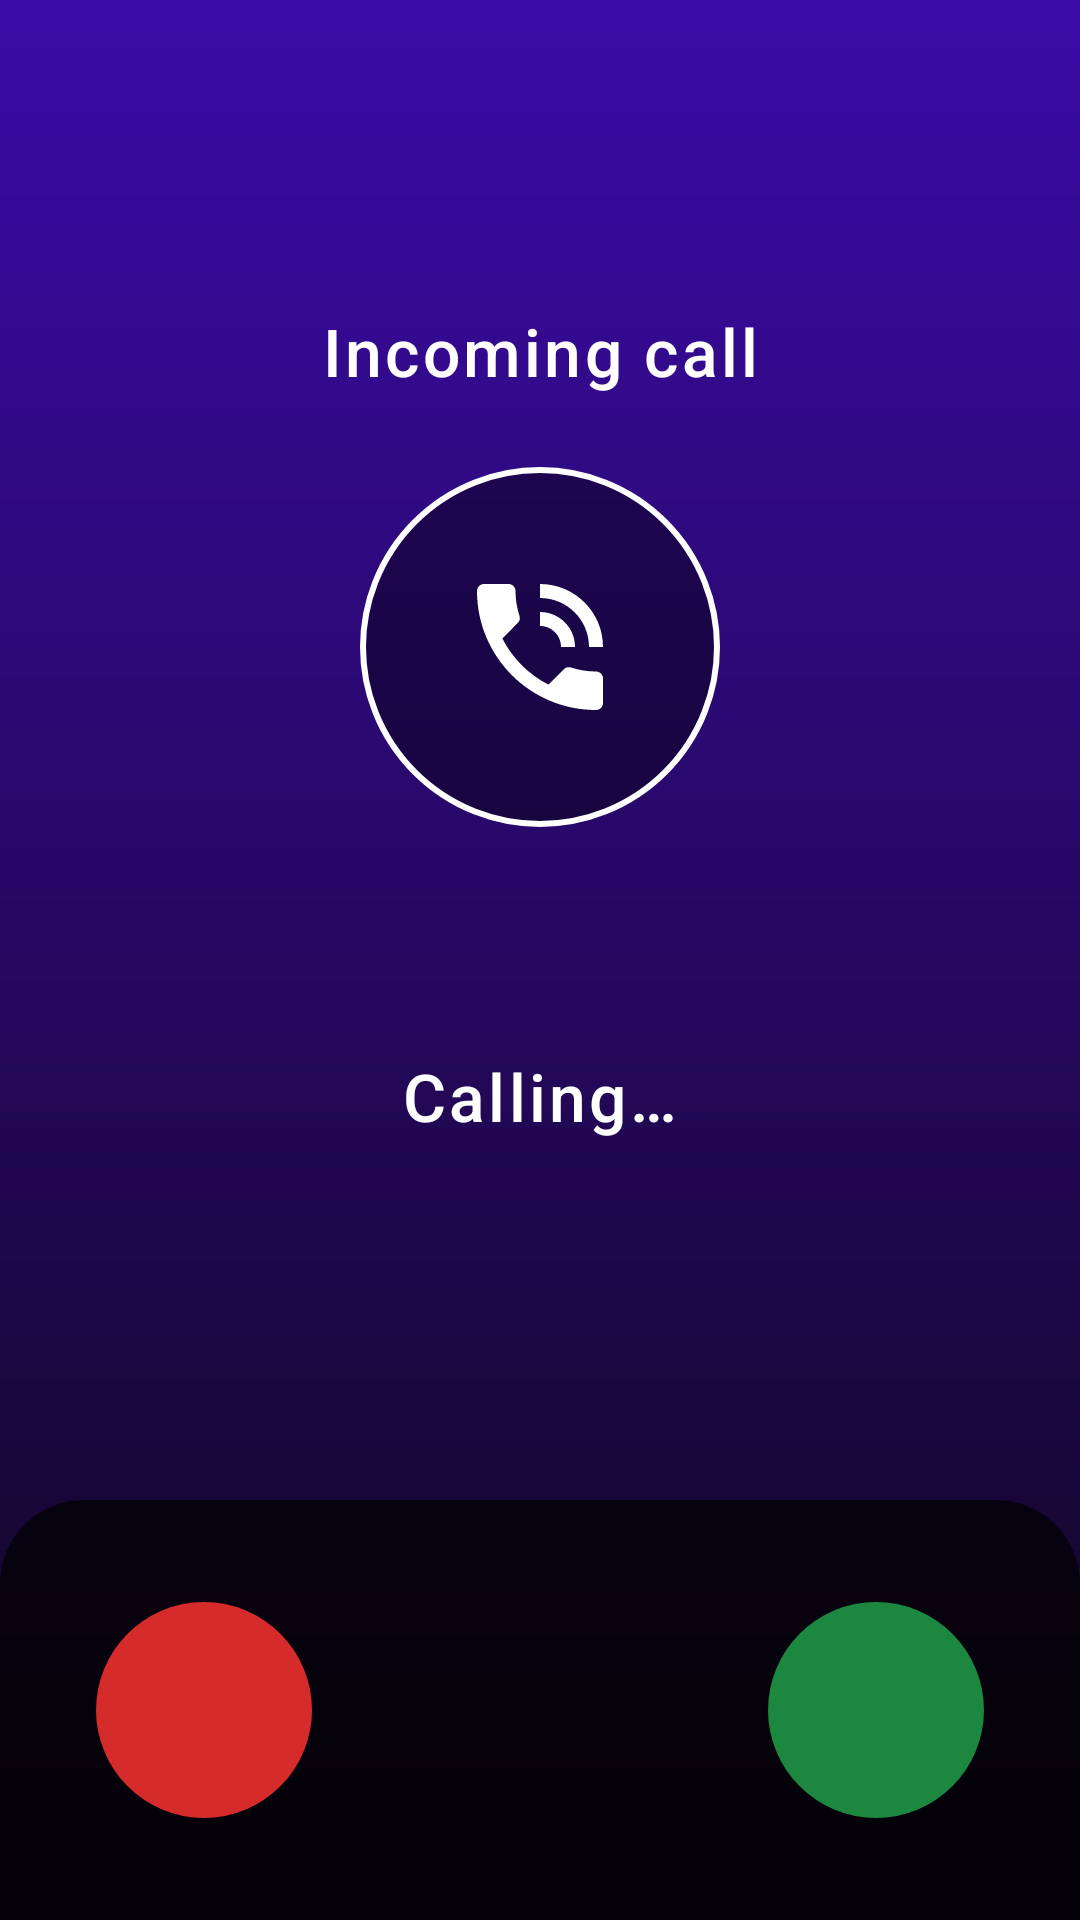

Layout XML and referenced resources for this Android screen:
<!-- AndroidManifest.xml: application theme AppTheme -->
<!-- res/layout/fragment_incoming_call.xml -->
<?xml version="1.0" encoding="utf-8"?>
<androidx.constraintlayout.widget.ConstraintLayout xmlns:android="http://schemas.android.com/apk/res/android"
    xmlns:app="http://schemas.android.com/apk/res-auto"
    xmlns:tools="http://schemas.android.com/tools"
    android:layout_width="match_parent"
    android:layout_height="match_parent"
    android:background="@drawable/bg_call_screen">

    <androidx.constraintlayout.widget.Guideline
        android:id="@+id/guideline20"
        android:layout_width="wrap_content"
        android:layout_height="wrap_content"
        android:orientation="horizontal"
        app:layout_constraintGuide_percent="0.16" />

    <com.google.android.material.textview.MaterialTextView
        android:id="@+id/incomingLabel"
        android:layout_width="wrap_content"
        android:layout_height="wrap_content"
        android:text="@string/incoming_call_notification_title"
        android:textAppearance="@style/TextAppearance.SinchRefApp.CallState"
        app:layout_constraintEnd_toEndOf="parent"
        app:layout_constraintStart_toStartOf="parent"
        app:layout_constraintTop_toTopOf="@id/guideline20" />

    <FrameLayout
        android:id="@+id/avatar"
        android:layout_width="120dp"
        android:layout_height="120dp"
        android:layout_marginTop="@dimen/space_l"
        android:background="@drawable/bg_call_avatar"
        app:layout_constraintEnd_toEndOf="parent"
        app:layout_constraintStart_toStartOf="parent"
        app:layout_constraintTop_toBottomOf="@id/incomingLabel">

        <ImageView
            android:layout_width="56dp"
            android:layout_height="56dp"
            android:layout_gravity="center"
            android:contentDescription="@null"
            android:src="@drawable/ic_baseline_phone_in_talk_24"
            app:tint="@color/onCallSurface" />

    </FrameLayout>

    <com.google.android.material.textview.MaterialTextView
        android:id="@+id/calleNameText"
        android:layout_width="wrap_content"
        android:layout_height="wrap_content"
        android:layout_marginTop="@dimen/space_l"
        android:textAppearance="@style/TextAppearance.SinchRefApp.CallName"
        app:layout_constraintEnd_toEndOf="parent"
        app:layout_constraintStart_toStartOf="parent"
        app:layout_constraintTop_toBottomOf="@id/avatar"
        tools:text="alex" />

    <com.google.android.material.textview.MaterialTextView
        android:id="@+id/stateTextView"
        android:layout_width="wrap_content"
        android:layout_height="wrap_content"
        android:layout_marginTop="@dimen/space_s"
        android:text="@string/calling"
        android:textAppearance="@style/TextAppearance.SinchRefApp.CallState"
        app:layout_constraintEnd_toEndOf="parent"
        app:layout_constraintStart_toStartOf="parent"
        app:layout_constraintTop_toBottomOf="@id/calleNameText" />

    <androidx.constraintlayout.widget.ConstraintLayout
        android:id="@+id/buttonsLayot"
        android:layout_width="match_parent"
        android:layout_height="wrap_content"
        android:background="@drawable/bg_call_controls"
        android:minHeight="140dp"
        android:paddingHorizontal="@dimen/space_xl"
        android:paddingVertical="@dimen/space_xl"
        app:layout_constraintBottom_toBottomOf="parent">

        <com.google.android.material.button.MaterialButton
            android:id="@+id/declineButton"
            style="@style/Widget.SinchRefApp.CallActionButton.Hangup"
            app:icon="@drawable/ic_baseline_call_end_24"
            app:layout_constraintBottom_toBottomOf="parent"
            app:layout_constraintHorizontal_chainStyle="spread_inside"
            app:layout_constraintEnd_toStartOf="@id/acceptButton"
            app:layout_constraintStart_toStartOf="parent"
            app:layout_constraintTop_toTopOf="parent" />

        <com.google.android.material.button.MaterialButton
            android:id="@+id/acceptButton"
            style="@style/Widget.SinchRefApp.CallActionButton.Accept"
            android:layout_width="@dimen/call_primary_action_button"
            android:layout_height="@dimen/call_primary_action_button"
            app:cornerRadius="36dp"
            app:icon="@drawable/ic_baseline_call_24"
            app:iconSize="32dp"
            app:layout_constraintBottom_toBottomOf="parent"
            app:layout_constraintEnd_toEndOf="parent"
            app:layout_constraintStart_toEndOf="@id/declineButton"
            app:layout_constraintTop_toTopOf="parent" />

    </androidx.constraintlayout.widget.ConstraintLayout>

</androidx.constraintlayout.widget.ConstraintLayout>
<!-- resources referenced by this layout -->
<resources>
  <color name="onCallSurface">#FFFFFF</color>
  <dimen name="call_primary_action_button">72dp</dimen>
  <dimen name="space_l">24dp</dimen>
  <dimen name="space_s">8dp</dimen>
  <dimen name="space_xl">32dp</dimen>
  <string name="calling">Calling…</string>
  <string name="incoming_call_notification_title">Incoming call</string>
  <style name="TextAppearance.SinchRefApp.CallName" parent="TextAppearance.Material3.HeadlineMedium">
          <item name="android:textColor">@color/onCallSurface</item>
          <item name="android:textSize">@dimen/text_call_name</item>
      </style>
  <style name="TextAppearance.SinchRefApp.CallState" parent="TextAppearance.Material3.TitleMedium">
          <item name="android:textColor">@color/onCallSurface</item>
          <item name="android:textSize">@dimen/text_call_state</item>
          <item name="android:letterSpacing">0.05</item>
      </style>
  <style name="Widget.SinchRefApp.CallActionButton.Accept">
          <item name="backgroundTint">@color/accept</item>
          <item name="iconTint">@color/onCallSurface</item>
      </style>
  <color name="callOverlayLight">#66000000</color>
  <color name="callOverlay">#B3000000</color>
  <dimen name="corner_xlarge">28dp</dimen>
  <dimen name="text_call_name">32sp</dimen>
  <dimen name="text_call_state">22sp</dimen>
  <color name="accept">#1B873F</color>
  <color name="decline">#D62B2B</color>
  <color name="md_primary">#5C2BD9</color>
  <color name="md_on_primary">#FFFFFF</color>
  <color name="md_primary_container">#E8DDFF</color>
  <color name="md_on_primary_container">#1E0061</color>
  <color name="md_secondary">#FFB300</color>
  <color name="md_on_secondary">#1A1A1A</color>
  <color name="md_secondary_container">#FFE082</color>
  <color name="md_on_secondary_container">#3A2E00</color>
  <color name="md_tertiary">#00838F</color>
  <color name="md_on_tertiary">#FFFFFF</color>
  <color name="md_tertiary_container">#B2EBF2</color>
  <color name="md_on_tertiary_container">#002F33</color>
  <color name="md_error">#BA1A1A</color>
  <color name="md_on_error">#FFFFFF</color>
  <color name="md_error_container">#FFDAD6</color>
  <color name="md_on_error_container">#410002</color>
  <color name="md_background">#FFFBFE</color>
  <color name="md_on_background">#1C1B1F</color>
  <color name="md_surface">#FFFBFE</color>
  <color name="md_on_surface">#1C1B1F</color>
  <color name="md_surface_variant">#E7E0EC</color>
  <color name="md_on_surface_variant">#49454F</color>
  <color name="md_outline">#79747E</color>
  <color name="md_outline_variant">#CAC4D0</color>
  <color name="md_surface_container_low">#F8F4FB</color>
  <color name="md_surface_container">#F3EDF7</color>
  <color name="md_surface_container_high">#ECE6F0</color>
  <style name="Widget.SinchRefApp.ActionBar" parent="Widget.Material3.Light.ActionBar.Solid">
          <item name="background">?attr/colorSurface</item>
          <item name="elevation">0dp</item>
          <item name="titleTextStyle">@style/TextAppearance.SinchRefApp.ActionBarTitle</item>
      </style>
  <style name="Widget.SinchRefApp.Button" parent="Widget.Material3.Button">
          <item name="cornerRadius">@dimen/corner_xlarge</item>
          <item name="android:paddingStart">@dimen/space_l</item>
          <item name="android:paddingEnd">@dimen/space_l</item>
      </style>
  <style name="Widget.SinchRefApp.Button.Outlined" parent="Widget.Material3.Button.OutlinedButton">
          <item name="cornerRadius">@dimen/corner_xlarge</item>
      </style>
  <style name="TextAppearance.SinchRefApp.ActionBarTitle" parent="TextAppearance.Material3.TitleLarge">
          <item name="android:textColor">?attr/colorOnSurface</item>
      </style>
  <dimen name="corner_small">8dp</dimen>
  <dimen name="corner_medium">16dp</dimen>
  <dimen name="space_m">16dp</dimen>
</resources>
